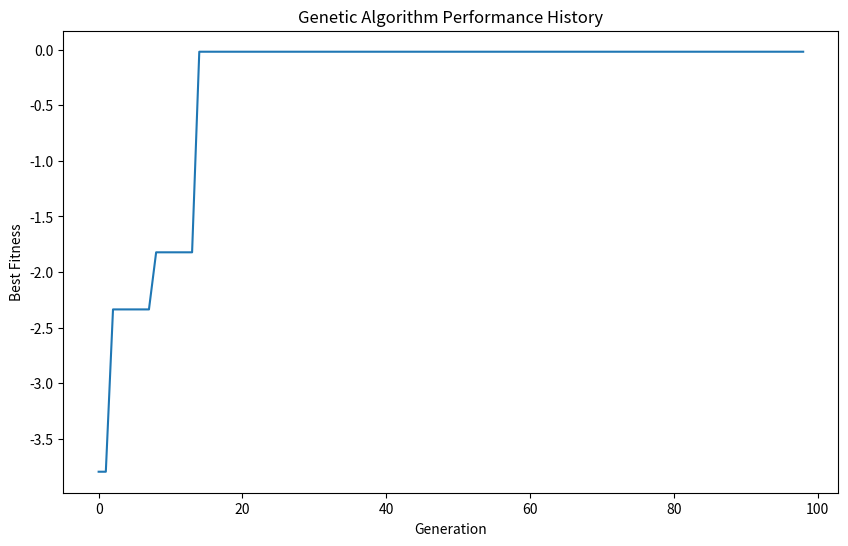

Recreate this plot in Python.
# -*- coding: utf-8 -*-
"""

    Module 6: Descriptive and Predictive Modeling
    Exercise 1: Optimization
[redacted]
    Date: 14/02/2024

"""

from itertools import product
import random
import math
from matplotlib import pyplot as plt
import numpy as np

# =============================================================================
# Objective function
# =============================================================================


## Calculates the fitness of an individual
def apply_function(individual):
    x = individual["x"]
    y = individual["y"]
    # Calculate sums of squares of x and y values.
    firstSum = x**2.0 + y**2.0
    # Calculate cosine of 2*pi*x and cosine of 2*pi*y.
    secondSum = math.cos(2.0 * math.pi * x) + math.cos(2.0 * math.pi * y)
    # n is the number of values (x and y = 2)
    n = 2
    # Returns a float value calculated by the Ackley function (objective function)
    return -(
        -20.0 * math.exp(-0.2 * math.sqrt(firstSum / n))
        - math.exp(secondSum / n)
        + 20
        + math.e
    )


# =============================================================================
# Generate first population
# =============================================================================


## Generates a population of individuals with random x and y values in the given boundaries
def generate_population(size, x_boundaries, y_boundaries):
    lower_x_boundary, upper_x_boundary = x_boundaries
    lower_y_boundary, upper_y_boundary = y_boundaries

    population = []
    for i in range(size):
        individual = {
            "x": random.uniform(lower_x_boundary, upper_x_boundary),
            "y": random.uniform(lower_y_boundary, upper_y_boundary),
        }
        population.append(individual)

    return population


# =============================================================================
# Selection Methods
# =============================================================================


## Select an individual from a popultion based on its fitness
def select_by_roulette(sorted_population, fitness_sum):
    # Initializes an offset to zero
    offset = 0
    # Initializes normalized fitness sum as fitness sum
    normalized_fitness_sum = fitness_sum

    # If the lowest fitness is negative, we add the absolute value of the
    # lowest fitness multiplied by the number of individuals in the population
    # to the normalized fitness sum
    lowest_fitness = apply_function(sorted_population[0])
    if lowest_fitness < 0:
        offset = -lowest_fitness
        normalized_fitness_sum += offset * len(sorted_population)

    # Gets an random number between 0 and 1
    draw = random.uniform(0, 1)

    # Initializes the probability threashold to zero
    accumulated = 0
    # Test each individual in the sorted polulation (from the lowest to the highest fitness)
    # and then calculate the accumulated probability until it is bigger than the
    # draw value randomly set in the previous step
    for individual in sorted_population:
        fitness = apply_function(individual) + offset
        # Increasing probability
        # It never takes the worst individual since its probability is always zero
        probability = fitness / normalized_fitness_sum
        accumulated += probability

        if draw <= accumulated:
            return individual


## Select randomly
def select_random(population):
    return random.choice(population)


# =============================================================================
# Sort Population method
# =============================================================================


## Sorts the population by fitness in ascending order
def sort_population_by_fitness(population):
    return sorted(population, key=apply_function)


# =============================================================================
# Crossover Method
# =============================================================================


## Create a new individual based on the mean of x and y values of its parents
def crossover(individual_a, individual_b):
    xa = individual_a["x"]
    ya = individual_a["y"]

    xb = individual_b["x"]
    yb = individual_b["y"]

    # Return one dictionary with x and y as the mean of the two individuals sent as parameters
    return {"x": (xa + xb) / 2, "y": (ya + yb) / 2}


# =============================================================================
# Mutation Method
# =============================================================================


def random_mutation(lower_boundry, upper_boundry, value, mutation_value):

    boundries_diff = upper_boundry - lower_boundry
    # mutation is done by adding a normally distributed random number to the gene's value
    # Keep values in boundry limits
    new_value = min(
        max(
            value
            + random.uniform(
                -boundries_diff * mutation_value, boundries_diff * mutation_value
            ),
            lower_boundry,
        ),
        upper_boundry,
    )

    return new_value


## Mutate the individual
def mutate(individual, mutation_value, evolution_percantage):
    # Sets the boundry values for x and y
    lower_boundary, upper_boundary = (-4, 4)

    if mutation_value == 'auto':
        if evolution_percantage < 0.3:
            mutation_value = 0.2
        elif evolution_percantage < 0.7:
            mutation_value = 0.1
        else:
            mutation_value = 0.05

    next_x = random_mutation(
        lower_boundary, upper_boundary, individual["x"], mutation_value=mutation_value
    )
    next_y = random_mutation(
        lower_boundary, upper_boundary, individual["y"], mutation_value=mutation_value
    )

    # Return one dictionary with x and y as the new mutated values (not exceeding the boundries specified)
    return {"x": next_x, "y": next_y}


# =============================================================================
# Make Next Generation
# =============================================================================


## Improved version of the function to create th next generation
## In this version we only append the new individuals that have a
## better fitness than the worst individual in the previous generation
def make_next_generation(previous_population, selection_method, mutation_value, evolution_percantage):
    # Sorts population by fitness in ascending order
    # (the higher the fitness, the better the individual)
    sorted_by_fitness_population = sort_population_by_fitness(previous_population)
    # Gets population size
    population_size = len(previous_population)

    # Creates a new individual for each individual in the previous population
    # and replace one individual with the best individual created
    for i in range(population_size):
        # Gets the sum of all fitnesses
        fitness_sum = sum(
            apply_function(individual) for individual in sorted_by_fitness_population
        )
        # Randomly select two individuals from the sorted population
        if selection_method == "roulette":
            father = select_by_roulette(sorted_by_fitness_population, fitness_sum)
            mother = select_by_roulette(sorted_by_fitness_population, fitness_sum)
        elif selection_method == "random":
            father = select_random(sorted_by_fitness_population)
            mother = select_random(sorted_by_fitness_population)

        # Creates a new individual by crossing the two selected individuals
        individual = crossover(father, mother)

        # Mutates the new individual
        individual = mutate(individual, mutation_value, evolution_percantage)

        if apply_function(individual) > apply_function(sorted_by_fitness_population[0]):
            # Replace the worst individual in the previous generation with the new individual
            sorted_by_fitness_population[0] = individual

    # Return a list with new individuals (next generation)
    return sorted_by_fitness_population


# =============================================================================
# Genetic Algorithm
# =============================================================================


def genetic_algorithm(
    selection_method="random",
    graph=False,
    mutation_value=0.1,
    verbose=0,
):
    generations = 100
    population = generate_population(
        size=10, x_boundaries=(-5, 5), y_boundaries=(-5, 5)
    )

    i = 1
    bestFitness = []
    while True:

        if verbose > 0:
            print(str(i))

        for individual in population:
            if verbose > 0:
                print(individual, apply_function(individual))

        if i == generations:
            break

        i += 1

        population = make_next_generation(
            previous_population=population,
            selection_method=selection_method,
            mutation_value=mutation_value,
            evolution_percantage= (i / generations)
        )
        best_individual = sort_population_by_fitness(population)[-1]
        bestFitness.append(apply_function(best_individual))

    best_individual = sort_population_by_fitness(population)[-1]

    if graph:
        fig, ax = plt.subplots(figsize=(10, 6))
        ax.plot(bestFitness)
        ax.set_xlabel("Generation")
        ax.set_ylabel("Best Fitness")
        ax.set_title("Genetic Algorithm Performance History")
        plt.show()

    if verbose > 0:
        print("\nFINAL RESULT")
    if verbose > 0:
        print(best_individual, apply_function(best_individual))

    return best_individual, apply_function(best_individual)


# =============================================================================
# MAIN
# =============================================================================

if __name__ == "__main__":

    cross_validation = False

    if not cross_validation:
        genetic_algorithm(verbose=1, graph=True, mutation_value='auto')
    else:

        # Define parameter grid
        param_grid = {
            "selection_method": ["roulette", "random"],
            "mutation_value": [0.025, 0.05, 0.1, 0.2, 'auto'],
        }

        # Number of "cross validations" runs each combination of parameters
        n_cv = 200

        # Variable to store the cross validation results
        results = {}

        # Grid search loop
        for params in product(
            param_grid["selection_method"], param_grid["mutation_value"]
        ):
            selection_method, mutation_value = params
            best_individuals = []
            best_fitnesses = []

            # Cross validation loop
            for i in range(n_cv):
                best_individual, fitness = genetic_algorithm(
                    selection_method=selection_method,
                    mutation_value=mutation_value,
                )
                best_individuals.append(best_individual)
                best_fitnesses.append(fitness)

            # Store results for each parameters combination
            results[params] = {
                "best_individuals": best_individuals,
                "best_fitnesses": best_fitnesses,
            }

        # Plotting and printing results
        average_fitnesses = []
        std_devs = []
        n_local_minimas = []
        labels = []

        # Extract data for plotting
        for param, data in results.items():
            average_fitness = np.mean(data["best_fitnesses"])
            std_dev = np.std(data["best_fitnesses"])
            n_local_minima = sum(np.diff(data["best_fitnesses"]) < -1)
            print(
                f"Average solution for {param}: {average_fitness} with std: {std_dev} - Total local minima: {n_local_minima}"
            )

            average_fitnesses.append(average_fitness)
            std_devs.append(std_dev)
            n_local_minimas.append(n_local_minima)
            labels.append(f"{param[0]}-{param[1]}")

        # Plotting
        fig, ax = plt.subplots(figsize=(10, 6))

        # Create bar plot
        x_pos = np.arange(len(labels))
        bars = ax.bar(
            x_pos,
            average_fitnesses,
            yerr=std_devs,
            capsize=5,
            alpha=0.75,
            color="skyblue",
        )

        # Annotate bars with the count of local minima
        for bar, n_minima in zip(bars, n_local_minimas):
            yval = bar.get_height()
            ax.text(
                bar.get_x() + bar.get_width() / 2.0,
                yval,
                f"LM: {n_minima}",
                va="bottom",
            )  # LM: Local Minima

        ax.set_xlabel("Parameter Combination")
        ax.set_ylabel("Average Fitness")
        ax.set_title("Genetic Algorithm Performance")
        ax.set_xticks(x_pos)
        ax.set_xticklabels(labels, rotation=45, ha="right")

        plt.tight_layout()
        plt.show()
